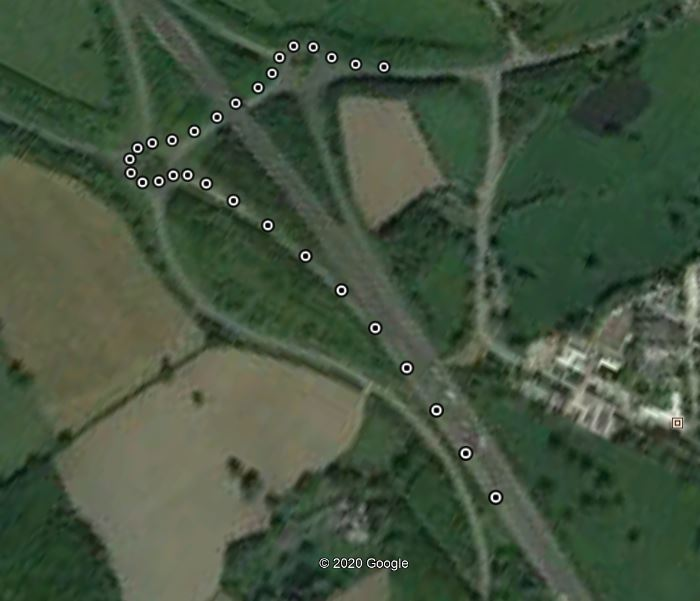

The table this chart was drawn from, first rows:
No of GPS Satellites Available, Time Since Start of Day (seconds), Latitude (degrees), Longitude (degrees), Velocity (km/hr), Heading (degrees), Height (km), Vertical velocity (km/hr), Sample period (seconds), Steering Angle (degrees), Wheel Speed Front Left (rad/sec), Wheel Speed Front Right (rad/sec), Wheel Speed Rear Left (rad/sec), Wheel Speed Rear Right (rad/sec), Yaw Rate (deg/sec), Indicated Vehicle Speed (km/hr), Indicated Longitudinal Acceleration (g), Indicated Lateral Acceleration (g), Handbrake (0 or 1), Gear Requested (Number fof gear employed…, Gear (Number fof gear employed 1-5), Engine Speed (rev/min), Coolant Temperature (degrees), Clutch Position (0 or 1)
137.0, 43472, 52.89, -1.771, 96.05, 291.6, 92.57, 0.25, 0.1, 0.0, 96.5, 96.52, 96.33, 96.13, 1.3, 96.55, 0.02958, 0.06936, 0.0, 6.0, 3.0, 2411, 87.0, 0.0
137.0, 43472, 52.89, -1.771, 96.03, 291.8, 92.61, 0.27, 0.1, 0.0, 96.59, 96.7, 96.5, 96.22, 1.1, 96.49, 0.03978, 0.05916, 0.0, 6.0, 3.0, 2388, 87.0, 0.0
137.0, 43472, 52.89, -1.771, 96.24, 291.7, 92.67, 0.3, 0.1, 0.0, 96.65, 96.63, 96.51, 96.14, 1.3, 96.69, 0.02958, 0.04998, 0.0, 6.0, 3.0, 2398, 87.0, 0.0
137.0, 43472, 52.89, -1.771, 96.57, 291.5, 92.7, 0.31, 0.1, 0.0, 96.78, 96.9, 96.56, 96.36, 1.4, 96.68, 0.02958, 0.03978, 0.0, 6.0, 3.0, 2398, 87.0, 0.0
137.0, 43472, 52.89, -1.771, 96.47, 291.3, 92.73, 0.3, 0.1, 0.0, 96.84, 96.9, 96.44, 96.39, 1.5, 96.9, 0.02958, 0.04998, 0.0, 6.0, 3.0, 2402, 87.0, 0.0
137.0, 43472, 52.89, -1.771, 96.21, 291.1, 92.73, 0.28, 0.1, 0.0, 96.87, 96.93, 96.76, 96.52, 1.5, 96.91, 0.02958, 0.05916, 0.0, 6.0, 3.0, 2400, 87.0, 0.0
137.0, 43472, 52.89, -1.771, 96.58, 290.4, 92.71, 0.23, 0.1, 0.0, 96.97, 96.97, 96.74, 96.71, 1.3, 97.01, 0.02958, 0.05916, 0.0, 6.0, 3.0, 2405, 87.0, 0.0
137.0, 43473, 52.89, -1.771, 96.82, 290.6, 92.72, 0.21, 0.1, 0.0, 97.02, 97.02, 97.1, 96.78, 1.1, 96.99, 0.03978, 0.03978, 0.0, 6.0, 3.0, 2408, 87.0, 0.0
137.0, 43473, 52.89, -1.771, 96.96, 290.4, 92.72, 0.18, 0.1, 0.0, 97.31, 97.33, 96.88, 96.83, 0.8, 97.3, 0.02958, 0.03978, 0.0, 6.0, 3.0, 2410, 87.0, 0.0
137.0, 43473, 52.89, -1.771, 96.81, 290.4, 92.7, 0.14, 0.1, 0.0, 97.33, 97.3, 97.12, 96.72, 0.8, 97.37, 0.02958, 0.03978, 0.0, 6.0, 3.0, 2403, 87.0, 0.0
137.0, 43473, 52.89, -1.771, 97.05, 290.7, 92.73, 0.16, 0.1, 0.0, 97.23, 97.3, 97.09, 97.01, 1.3, 97.3, 0.00918, 0.02958, 0.0, 6.0, 3.0, 2410, 87.0, 0.0
137.0, 43473, 52.89, -1.771, 97.24, 290.7, 92.75, 0.16, 0.1, 0.0, 97.01, 97.21, 97.33, 96.94, 2.1, 97.19, 0.0, 0.04998, 0.0, 6.0, 3.0, 2400, 87.0, 0.0
137.0, 43473, 52.89, -1.771, 97.08, 290.6, 92.75, 0.14, 0.1, 0.0, 97.13, 97.36, 97.07, 96.91, 2.4, 97.19, -0.00918, 0.05916, 0.0, 6.0, 3.0, 2405, 87.0, 0.0
137.0, 43473, 52.89, -1.772, 96.95, 290.3, 92.73, 0.1, 0.1, 0.0, 97.0, 97.12, 97.02, 96.8, 2.0, 97.15, -0.01938, 0.07956, 0.0, 6.0, 3.0, 2404, 87.0, 0.0
137.0, 43473, 52.89, -1.772, 96.97, 290.2, 92.73, 0.09, 0.1, 0.0, 96.94, 97.2, 96.9, 96.74, 1.8, 97.0, -0.02958, 0.08976, 0.0, 6.0, 3.0, 2402, 87.0, 0.0
137.0, 43473, 52.89, -1.772, 96.79, 289.7, 92.69, 0.04, 0.1, 0.0, 96.83, 96.93, 96.83, 96.73, 1.5, 96.92, -0.02958, 0.08976, 0.0, 6.0, 3.0, 2403, 87.0, 0.0
137.0, 43474, 52.89, -1.772, 96.68, 289.4, 92.66, -0.0, 0.1, 0.0, 96.7, 96.97, 96.58, 96.49, 1.5, 96.81, -0.02958, 0.06936, 0.0, 6.0, 3.0, 2449, 87.0, 0.0
137.0, 43474, 52.89, -1.772, 96.48, 289.5, 92.63, -0.03, 0.1, 0.0, 96.71, 96.77, 96.67, 96.54, 1.9, 96.73, -0.02958, 0.07956, 0.0, 6.0, 3.0, 2487, 87.0, 0.0
137.0, 43474, 52.89, -1.772, 96.66, 289.5, 92.61, -0.05, 0.1, 0.0, 96.58, 96.74, 96.48, 96.39, 2.2, 96.66, -0.02958, 0.07956, 0.0, 6.0, 3.0, 2472, 87.0, 0.0
137.0, 43474, 52.89, -1.772, 96.43, 289.4, 92.57, -0.09, 0.1, 0.0, 96.49, 96.78, 96.44, 96.53, 2.5, 96.68, -0.01938, 0.09996, 0.0, 6.0, 3.0, 2480, 87.0, 0.0
137.0, 43474, 52.89, -1.772, 96.62, 289.2, 92.55, -0.11, 0.1, 0.0, 96.57, 96.72, 96.49, 96.27, 2.1, 96.68, -0.01938, 0.09996, 0.0, 6.0, 3.0, 2509, 87.0, 0.0
137.0, 43474, 52.89, -1.772, 96.3, 289.1, 92.51, -0.14, 0.1, 0.0, 96.64, 96.78, 96.26, 96.39, 2.2, 96.78, -0.01938, 0.08976, 0.0, 6.0, 3.0, 2531, 87.0, 0.0
137.0, 43474, 52.89, -1.772, 96.14, 288.6, 92.47, -0.17, 0.1, 0.0, 96.4, 96.57, 96.57, 96.31, 2.6, 96.57, -0.00918, 0.1091, 0.0, 6.0, 3.0, 2544, 87.0, 0.0
137.0, 43474, 52.89, -1.772, 96.34, 288.3, 92.41, -0.21, 0.1, 0.0, 96.45, 96.71, 96.36, 96.41, 3.2, 96.65, -0.01938, 0.1397, 0.0, 6.0, 3.0, 2556, 87.0, 0.0
137.0, 43474, 52.89, -1.772, 96.39, 288.3, 92.38, -0.22, 0.1, 0.0, 96.51, 96.76, 96.53, 96.37, 3.5, 96.69, -0.01938, 0.1499, 0.0, 6.0, 3.0, 2535, 87.0, 0.0
137.0, 43474, 52.89, -1.772, 96.35, 288.2, 92.34, -0.25, 0.1, 0.0, 96.59, 96.87, 96.34, 96.42, 2.9, 96.68, -0.00918, 0.1499, 0.0, 6.0, 3.0, 2488, 87.0, 0.0
137.0, 43474, 52.89, -1.772, 96.34, 287.6, 92.28, -0.29, 0.1, 0.0, 96.51, 96.64, 96.43, 96.38, 2.5, 96.7, -0.00918, 0.1397, 0.0, 6.0, 3.0, 2473, 87.0, 0.0
137.0, 43475, 52.89, -1.772, 96.29, 287, 92.23, -0.31, 0.1, 0.0, 96.46, 96.69, 96.46, 96.41, 2.5, 96.51, -0.01938, 0.1295, 0.0, 6.0, 3.0, 2461, 87.0, 0.0
137.0, 43475, 52.89, -1.772, 96.61, 286.6, 92.14, -0.38, 0.1, 0.0, 96.32, 96.56, 96.55, 96.36, 3.0, 96.52, -0.01938, 0.1193, 0.0, 6.0, 3.0, 2454, 87.0, 0.0
137.0, 43475, 52.89, -1.772, 96.5, 286.6, 92.05, -0.43, 0.1, 0.0, 96.49, 96.76, 96.32, 96.29, 3.4, 96.55, -0.02958, 0.1295, 0.0, 6.0, 3.0, 2445, 87.0, 0.0
137.0, 43475, 52.89, -1.772, 96.3, 286.6, 91.97, -0.48, 0.1, 0.0, 96.57, 96.8, 96.28, 96.43, 3.5, 96.68, -0.02958, 0.1397, 0.0, 6.0, 3.0, 2432, 87.0, 0.0
137.0, 43475, 52.89, -1.772, 96.17, 286.3, 91.87, -0.53, 0.1, 0.0, 96.63, 96.99, 96.39, 96.35, 2.8, 96.68, -0.01938, 0.1499, 0.0, 6.0, 3.0, 2415, 87.0, 0.0
137.0, 43475, 52.89, -1.772, 96.27, 285.5, 91.76, -0.59, 0.1, 0.0, 96.62, 96.81, 96.48, 96.51, 2.3, 96.8, -0.01938, 0.1601, 0.0, 6.0, 3.0, 2416, 87.0, 0.0
137.0, 43475, 52.89, -1.772, 96.16, 285.3, 91.68, -0.61, 0.1, 0.0, 96.63, 96.91, 96.62, 96.53, 2.6, 96.68, -0.00918, 0.1499, 0.0, 6.0, 3.0, 2407, 87.0, 0.0
137.0, 43475, 52.89, -1.772, 96.36, 285, 91.59, -0.65, 0.1, 0.0, 96.66, 96.85, 96.68, 96.76, 3.1, 96.76, -0.00918, 0.1295, 0.0, 6.0, 3.0, 2409, 87.0, 0.0
137.0, 43475, 52.89, -1.772, 96.52, 285.1, 91.52, -0.65, 0.1, 0.0, 96.77, 96.95, 96.82, 96.7, 3.4, 96.86, 0.0, 0.1295, 0.0, 6.0, 3.0, 2411, 87.0, 0.0
137.0, 43476, 52.89, -1.772, 96.53, 284.7, 91.4, -0.71, 0.1, 0.0, 97.0, 97.28, 96.58, 96.7, 3.2, 97.14, -0.00918, 0.1397, 0.0, 6.0, 3.0, 2416, 87.0, 0.0
137.0, 43476, 52.89, -1.772, 96.53, 284.6, 91.3, -0.75, 0.1, 0.0, 97.13, 97.37, 96.88, 96.91, 2.5, 97.2, 0.0, 0.1499, 0.0, 6.0, 3.0, 2418, 87.0, 0.0
137.0, 43476, 52.89, -1.772, 96.78, 284.1, 91.19, -0.78, 0.1, 0.0, 97.23, 97.36, 96.99, 97.13, 2.4, 97.25, 0.0, 0.1499, 0.0, 6.0, 3.0, 2420, 87.0, 0.0
137.0, 43476, 52.89, -1.773, 96.93, 283.9, 91.1, -0.79, 0.1, 0.0, 97.29, 97.49, 97.33, 97.15, 2.7, 97.35, 0.0, 0.1295, 0.0, 6.0, 3.0, 2421, 87.0, 0.0
137.0, 43476, 52.89, -1.773, 97.15, 283.2, 90.95, -0.87, 0.1, 0.0, 97.46, 97.72, 97.22, 97.27, 2.9, 97.55, -0.00918, 0.1091, 0.0, 6.0, 3.0, 2423, 87.0, 0.0
137.0, 43476, 52.89, -1.773, 97.03, 283.2, 90.82, -0.92, 0.1, 0.0, 97.55, 97.8, 97.52, 97.27, 2.8, 97.63, -0.01938, 0.1193, 0.0, 6.0, 3.0, 2431, 87.0, 0.0
137.0, 43476, 52.89, -1.773, 97.27, 282.7, 90.66, -0.98, 0.1, 0.0, 97.62, 97.77, 97.43, 97.54, 2.4, 97.67, -0.01938, 0.1091, 0.0, 6.0, 3.0, 2428, 87.0, 0.0
137.0, 43476, 52.89, -1.773, 97.24, 282.6, 90.54, -1.01, 0.1, 0.0, 97.57, 97.76, 97.76, 97.56, 2.2, 97.71, -0.01938, 0.1091, 0.0, 6.0, 3.0, 2430, 87.0, 0.0
137.0, 43476, 52.89, -1.773, 97.66, 282.3, 90.4, -1.05, 0.1, 0.0, 97.68, 97.94, 97.76, 97.59, 2.0, 97.68, -0.02958, 0.07956, 0.0, 6.0, 3.0, 2431, 87.0, 0.0
137.0, 43476, 52.89, -1.773, 97.49, 282, 90.25, -1.1, 0.1, 0.0, 97.89, 97.8, 97.71, 97.62, 1.3, 97.86, -0.02958, 0.06936, 0.0, 6.0, 3.0, 2422, 87.0, 0.0
137.0, 43476, 52.89, -1.773, 97.48, 282.1, 90.1, -1.14, 0.1, 0.0, 97.93, 98.11, 97.75, 97.56, 1.3, 97.84, -0.03978, 0.04998, 0.0, 6.0, 3.0, 2422, 87.0, 0.0
137.0, 43477, 52.89, -1.773, 97.27, 281.9, 89.93, -1.2, 0.1, 0.0, 97.8, 97.83, 97.89, 97.67, 1.3, 97.92, -0.03978, 0.05916, 0.0, 6.0, 3.0, 2407, 87.0, 0.0
137.0, 43477, 52.89, -1.773, 97.63, 281.4, 89.76, -1.25, 0.1, 0.0, 97.82, 97.9, 97.89, 97.62, 1.3, 97.81, -0.04998, 0.03978, 0.0, 6.0, 3.0, 2430, 87.0, 0.0
137.0, 43477, 52.89, -1.773, 97.62, 281.4, 89.59, -1.3, 0.1, 0.0, 97.8, 97.76, 97.78, 97.61, 1.1, 97.79, -0.06936, 0.02958, 0.0, 6.0, 3.0, 2416, 87.0, 0.0
137.0, 43477, 52.89, -1.773, 97.29, 281.3, 89.43, -1.33, 0.1, 0.0, 97.59, 97.77, 97.76, 97.4, 1.0, 97.64, -0.08976, 0.02958, 0.0, 6.0, 3.0, 2420, 87.0, 0.0
137.0, 43477, 52.89, -1.773, 97.32, 281.2, 89.25, -1.38, 0.1, 0.0, 97.51, 97.54, 97.48, 97.33, 1.0, 97.51, -0.09996, 0.02958, 0.0, 6.0, 3.0, 2411, 87.0, 0.0
137.0, 43477, 52.89, -1.773, 97.3, 281.3, 89.1, -1.39, 0.1, 0.0, 97.29, 97.41, 97.32, 96.98, 0.8, 97.35, -0.1091, 0.02958, 0.0, 6.0, 3.0, 2409, 87.0, 0.0
137.0, 43477, 52.89, -1.773, 96.89, 281.1, 88.95, -1.4, 0.1, 0.0, 97.09, 97.1, 96.83, 96.84, 1.1, 97.17, -0.1295, 0.02958, 0.0, 6.0, 3.0, 2408, 87.0, 0.0
137.0, 43477, 52.89, -1.773, 96.46, 281.2, 88.79, -1.43, 0.1, 0.0, 96.43, 96.58, 96.71, 96.45, 1.3, 96.71, -0.1397, 0.02958, 0.0, 6.0, 3.0, 2388, 87.0, 0.0
136.0, 43477, 52.89, -1.773, 96.57, 281, 88.66, -1.42, 0.1, 0.0, 96.16, 96.17, 96.11, 96.03, 1.3, 96.25, -0.1795, 0.03978, 0.0, 6.0, 3.0, 2381, 87.0, 0.0
136.0, 43478, 52.89, -1.773, 95.99, 281.1, 88.5, -1.43, 0.1, 0.0, 95.52, 95.73, 95.65, 95.29, 1.0, 95.78, -0.2101, 0.03978, 0.0, 6.0, 3.0, 2370, 87.0, 0.0
136.0, 43478, 52.89, -1.773, 95.4, 281.1, 88.37, -1.42, 0.1, 0.0, 95.19, 95.19, 95.04, 94.8, 1.1, 95.3, -0.2295, 0.04998, 0.0, 6.0, 3.0, 2354, 87.0, 0.0
136.0, 43478, 52.89, -1.773, 94.66, 280.9, 88.23, -1.42, 0.1, 0.0, 94.35, 94.7, 94.44, 94.3, 1.3, 94.68, -0.2397, 0.04998, 0.0, 6.0, 3.0, 2341, 87.0, 0.0
136.0, 43478, 52.89, -1.773, 94.15, 280.7, 88.09, -1.41, 0.1, 0.0, 93.75, 93.95, 93.96, 93.62, 1.6, 93.92, -0.2499, 0.05916, 0.0, 6.0, 3.0, 2319, 87.0, 0.0
... 450 more rows
